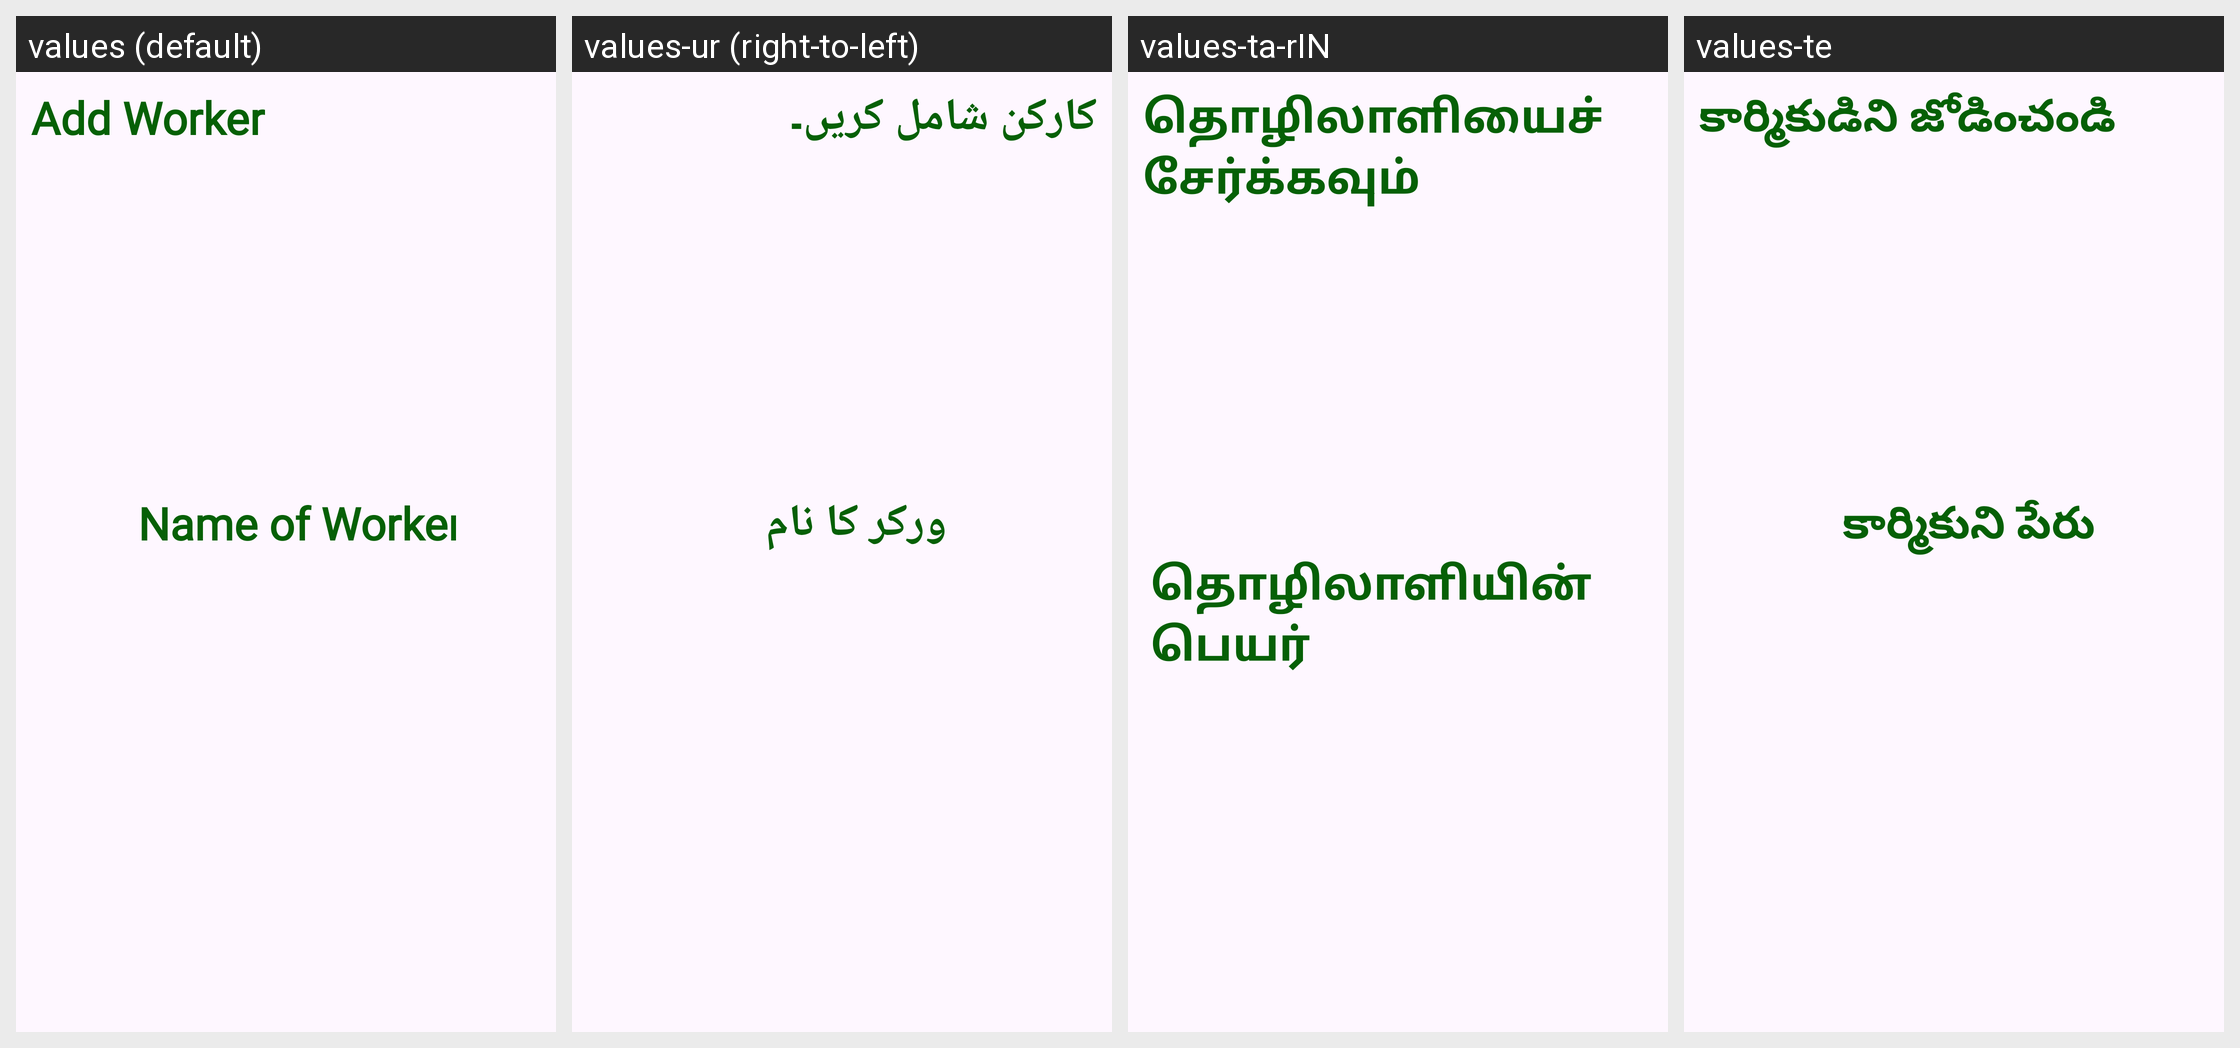

Translations of the strings shown on this Android screen, per locale in the grid:
Android screen res/layout/activity_editlabour.xml rendered under 4 locales, left to right: values (default), values-ur (right-to-left), values-ta-rIN, values-te. Device: Nexus 5 (rendered at 1080×1920; each locale shown at half size, 540×960, under a caption strip naming it); theme Theme.AgricultureManagmentApp.
Other locales in the repository, not shown: values-bn-rIN, values-en, values-gu, values-hi, values-kn, values-ml, values-mr, values-pa-rIN.
Strings drawn on this screen, with the default value and each locale's value (text and hints the layout hard-codes, and strings that could not be matched under every locale, appear in the picture but are not listed):

Add_Labour
  values: Add Worker
  values-ur: کارکن شامل کریں۔
  values-ta-rIN: தொழிலாளியைச் சேர்க்கவும்
  values-te: కార్మికుడిని జోడించండి

Worker_name
  values: Name of Worker
  values-ur: ورکر کا نام
  values-ta-rIN: தொழிலாளியின் பெயர்
  values-te: కార్మికుని పేరు
